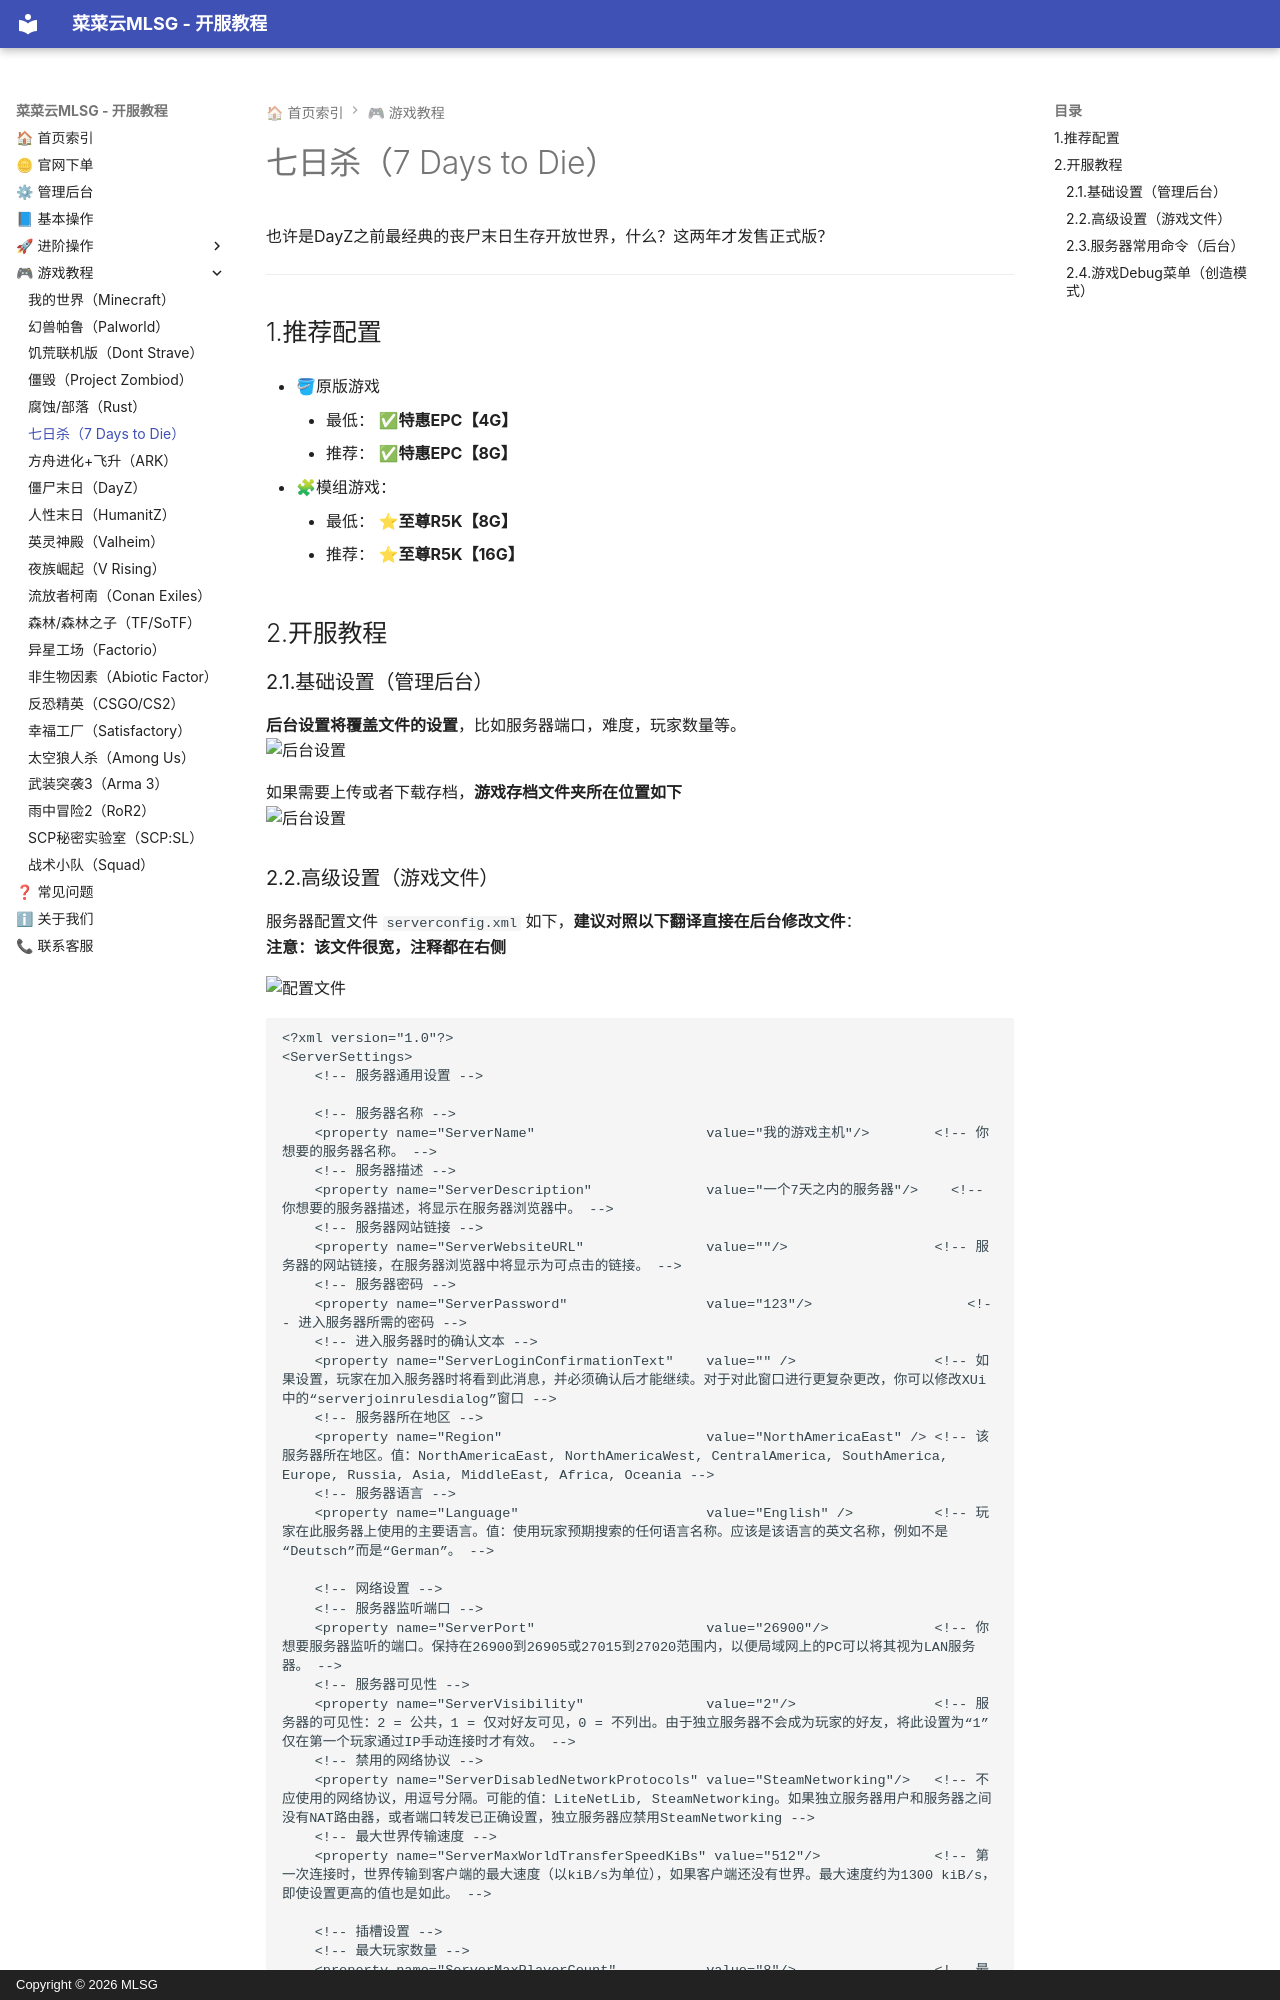

repository: Mr-Leaves-Server-Group/Manual · page: 3-servergames/7dtd/index.html · generator: mkdocs · copyright: Copyright © 2026 MLSG

# 七日杀（7 Days to Die）
也许是DayZ之前最经典的丧尸末日生存开放世界，什么？这两年才发售正式版？

---

## 1.推荐配置

- 🪣原版游戏
	- 最低： **✅特惠EPC【4G】**  
	- 推荐： **✅特惠EPC【8G】**  

- 🧩模组游戏：
	- 最低： **⭐至尊R5K【8G】**  
	- 推荐： **⭐至尊R5K【16G】**

## 2.开服教程

### 2.1.基础设置（管理后台）
**后台设置将覆盖文件的设置**，比如服务器端口，难度，玩家数量等。  
![后台设置](/assets/7dd/panel.png)
<br>

如果需要上传或者下载存档，**游戏存档文件夹所在位置如下**  
![后台设置](/assets/7dd/saves.png)
<br>
